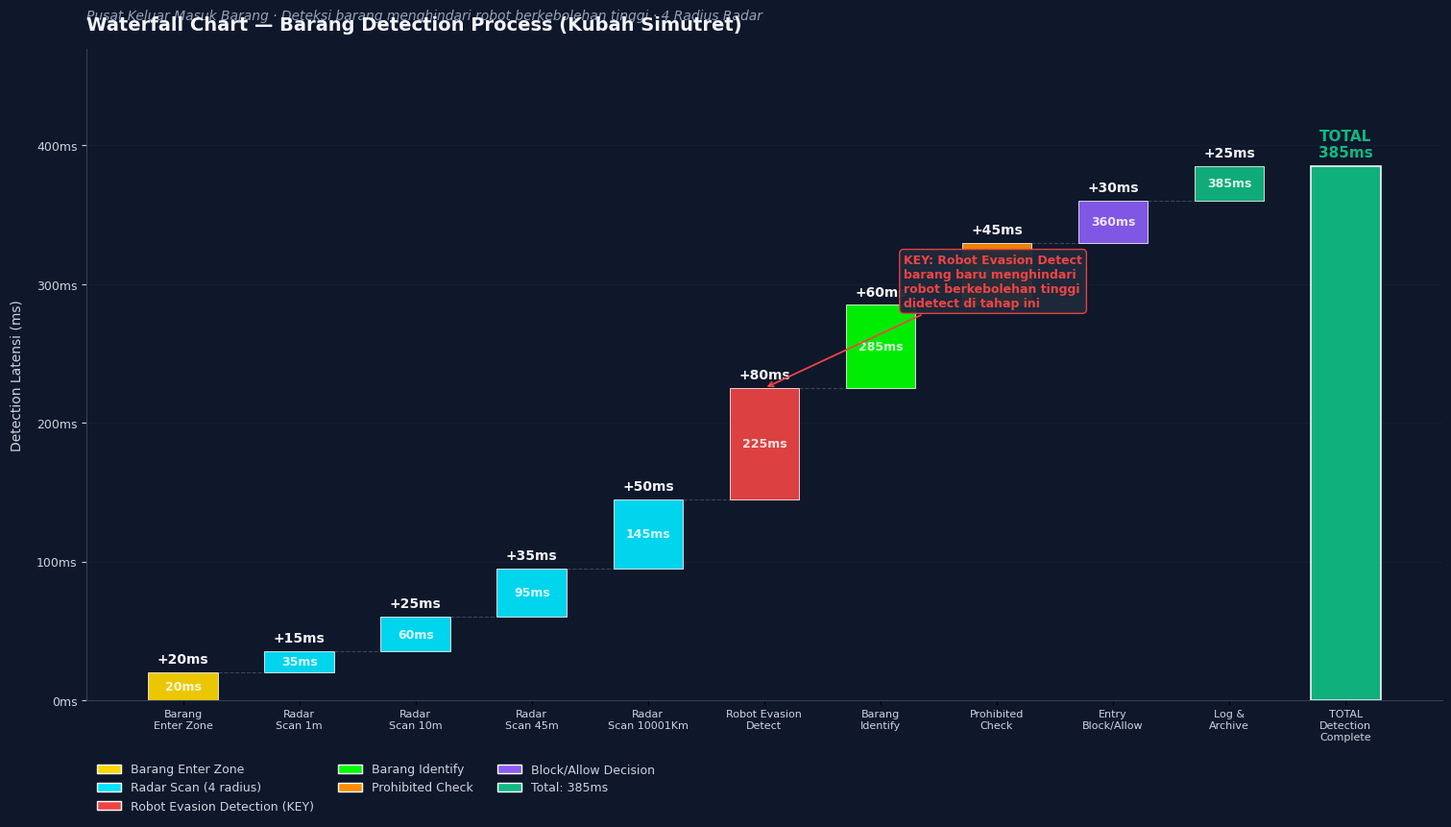

Here is the Python script that generated this plot: (Note: this script raises an exception after producing the figure.)
"""
Waterfall Chart — Barang Detection Process
Kubah Simutret · Pusat Keluar Masuk Barang · Deteksi Barang Menghindari Robot
"""
import matplotlib
matplotlib.use('Agg')
import matplotlib.pyplot as plt
import matplotlib.ticker as ticker
import numpy as np

plt.rcParams['font.sans-serif'] = ['SimHei', 'DejaVu Sans', 'Arial']
plt.rcParams['axes.unicode_minus'] = False

STAGES = [
    ('Barang\nEnter Zone',            20,  'enter'),
    ('Radar\nScan 1m',                15,  'radar'),
    ('Radar\nScan 10m',               25,  'radar'),
    ('Radar\nScan 45m',               35,  'radar'),
    ('Radar\nScan 10001Km',           50,  'radar'),
    ('Robot Evasion\nDetect',         80,  'evasion'),
    ('Barang\nIdentify',              60,  'identify'),
    ('Prohibited\nCheck',             45,  'check'),
    ('Entry\nBlock/Allow',            30,  'decision'),
    ('Log &\nArchive',                25,  'log'),
]

CAT_COLORS = {
    'enter':     '#FFD700',
    'radar':     '#00e5ff',
    'evasion':   '#EF4444',
    'identify':  '#00FF00',
    'check':     '#FF8C00',
    'decision':  '#8B5CF6',
    'log':       '#10B981',
}

deltas = [s[1] for s in STAGES]
running = 0
starts = []
ends = []
for d in deltas:
    starts.append(running)
    running += d
    ends.append(running)
total = running

fig, ax = plt.subplots(figsize=(15, 8.5), constrained_layout=True)
fig.patch.set_facecolor('#0F172A')
ax.set_facecolor('#0F172A')

n = len(STAGES)
x = np.arange(n + 1)
bar_width = 0.6

for i, (label, lat, cat) in enumerate(STAGES):
    h = ends[i] - starts[i]
    color = CAT_COLORS[cat]
    ax.bar(i, h, bottom=starts[i], width=bar_width,
           color=color, edgecolor='white', linewidth=0.6, alpha=0.92)
    ax.text(i, ends[i] + total*0.012, f'+{lat}ms',
            ha='center', va='bottom', fontsize=10, color='#F1F5F9', fontweight='bold')
    if i < n - 1:
        ax.plot([i + bar_width/2, i + 1 - bar_width/2], [ends[i], ends[i]],
                color='#64748B', linewidth=0.8, linestyle='--', alpha=0.5)
    ax.text(i, starts[i] + h/2, f'{ends[i]}ms',
            ha='center', va='center', fontsize=9, color='white', fontweight='600', alpha=0.85)

ax.bar(n, total, width=bar_width, color='#10B981', edgecolor='white', linewidth=1.2, alpha=0.95)
ax.text(n, total + total*0.012, f'TOTAL\n{total}ms',
        ha='center', va='bottom', fontsize=11, color='#10B981', fontweight='bold')

labels = [s[0] for s in STAGES] + ['TOTAL\nDetection\nComplete']
ax.set_xticks(x)
ax.set_xticklabels(labels, fontsize=8, color='#CBD5E1')

ax.set_ylim(0, total * 1.22)
ax.yaxis.set_major_formatter(ticker.FuncFormatter(lambda v, _: f'{int(v)}ms'))
ax.tick_params(axis='y', colors='#CBD5E1', labelsize=9)
ax.grid(axis='y', color='#1E293B', alpha=0.5, linewidth=0.6)
ax.set_axisbelow(True)

for spine in ['top', 'right']:
    ax.spines[spine].set_visible(False)
ax.spines['left'].set_color('#334155')
ax.spines['bottom'].set_color('#334155')

ax.set_title('Waterfall Chart — Barang Detection Process (Kubah Simutret)',
             fontsize=14, color='#F1F5F9', fontweight='bold', pad=14, loc='left')
ax.text(0, 1.045,
        'Pusat Keluar Masuk Barang · Deteksi barang menghindari robot berkebolehan tinggi · 4 Radius Radar',
        transform=ax.transAxes, fontsize=10, color='#94A3B8', style='italic')

ax.set_ylabel('Detection Latensi (ms)', color='#CBD5E1', fontsize=10, labelpad=10)

from matplotlib.patches import Patch
legend_elems = [
    Patch(facecolor=CAT_COLORS['enter'], edgecolor='white', label='Barang Enter Zone'),
    Patch(facecolor=CAT_COLORS['radar'], edgecolor='white', label='Radar Scan (4 radius)'),
    Patch(facecolor=CAT_COLORS['evasion'], edgecolor='white', label='Robot Evasion Detection (KEY)'),
    Patch(facecolor=CAT_COLORS['identify'], edgecolor='white', label='Barang Identify'),
    Patch(facecolor=CAT_COLORS['check'], edgecolor='white', label='Prohibited Check'),
    Patch(facecolor=CAT_COLORS['decision'], edgecolor='white', label='Block/Allow Decision'),
    Patch(facecolor='#10B981', edgecolor='white', label=f'Total: {total}ms'),
]
ax.legend(handles=legend_elems, loc='upper left', bbox_to_anchor=(0.0, -0.08),
          ncol=3, frameon=False, labelcolor='#CBD5E1', fontsize=9)

ax.annotate('KEY: Robot Evasion Detect\nbarang baru menghindari\nrobot berkebolehan tinggi\ndidetect di tahap ini',
            xy=(5, ends[5]), xytext=(6.2, ends[5] + total*0.20),
            ha='left', va='center', fontsize=9, color='#EF4444', fontweight='bold',
            arrowprops=dict(arrowstyle='->', color='#EF4444', lw=1.3),
            bbox=dict(boxstyle='round,pad=0.35', facecolor='#1E293B', edgecolor='#EF4444', alpha=0.95))

out = '/home/z/my-project/download/waterfall_barang_detection.png'
plt.savefig(out, dpi=200, facecolor='#0F172A', bbox_inches='tight')
plt.close()
print(f"OK -> {out}")
print(f"Stages: {len(STAGES)}")
print(f"Total: {total}ms")
print(f"Robot Evasion Detect: {STAGES[5][1]}ms ({STAGES[5][1]/total*100:.1f}%)")
